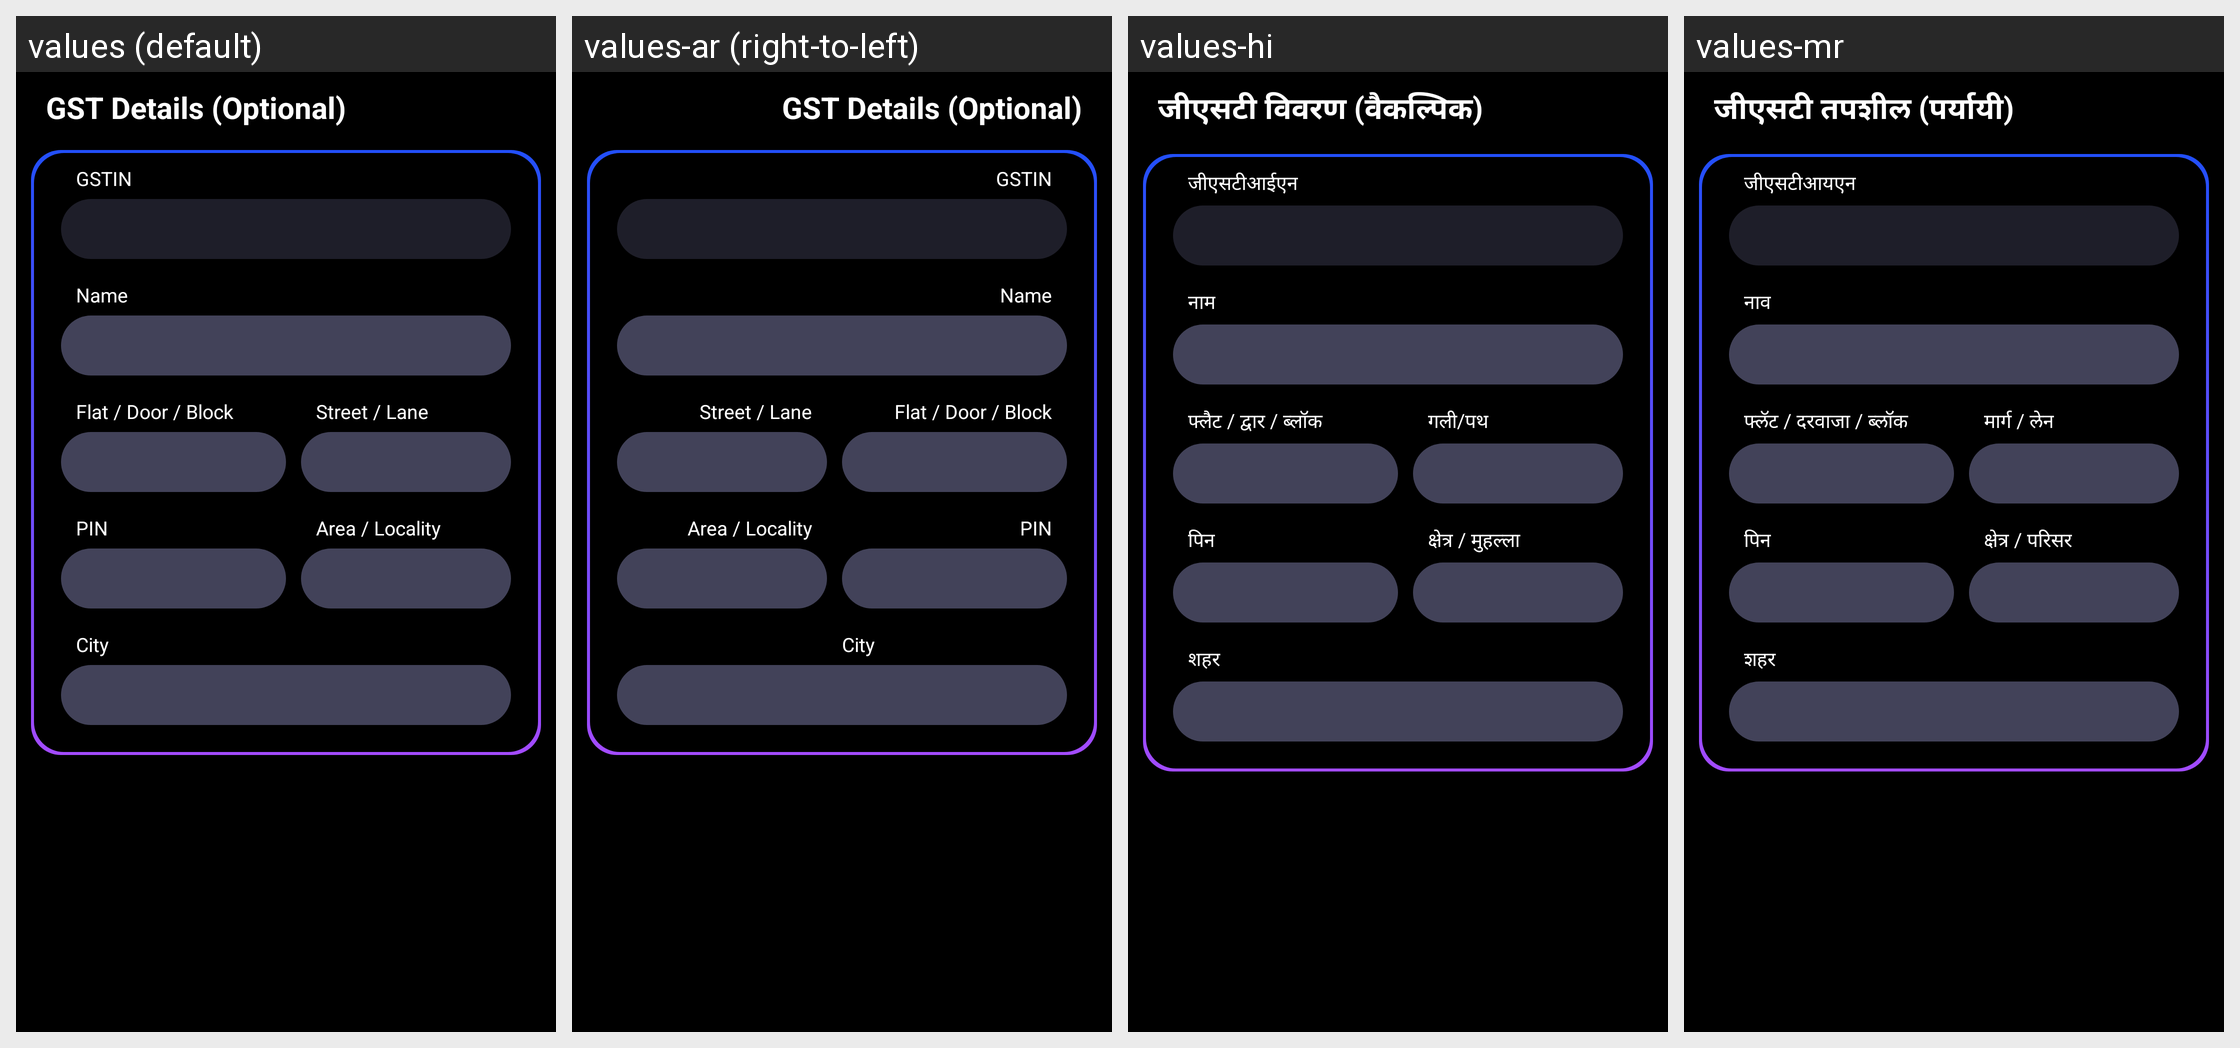

Translations of the strings shown on this Android screen, per locale in the grid:
Android screen res/layout/gst.xml rendered under 4 locales, left to right: values (default), values-ar (right-to-left), values-hi, values-mr. Device: Nexus 5 (rendered at 1080×1920; each locale shown at half size, 540×960, under a caption strip naming it); theme CustomActionBarTheme.
Other locales in the repository, not shown: values-af, values-am, values-as, values-az, values-be, values-bg, values-bn, values-bs, values-ca, values-cs, values-da, values-de, values-el, values-en-rAU, values-en-rCA, values-en-rGB, values-en-rIN, values-es, values-es-rUS, values-et, values-eu, values-fa, values-fi, values-fr, values-fr-rCA, values-gl, values-gu, values-hr, values-hu, values-hy, values-in, values-is, values-it, values-iw, values-ja, values-ka, values-kk, values-km, values-kn, values-ko, values-ky, values-lo, values-lt, values-lv, values-mk, values-ml, values-mn, values-ms, values-my, values-nb, values-ne, values-nl, values-or, values-pa, values-pl, values-pt, values-pt-rBR, values-pt-rPT, values-ro, values-ru, values-si, values-sk, values-sl, values-sq, values-sr, values-sv, values-sw, values-ta, values-te, values-th, values-tl, values-tr, values-uk, values-ur, values-uz, values-vi, values-zh-rCN, values-zh-rHK, values-zh-rTW, values-zu.
Strings drawn on this screen, with the default value and each locale's value (text and hints the layout hard-codes, and strings that could not be matched under every locale, appear in the picture but are not listed):

gst_details_optional
  values: GST Details (Optional)
  values-ar: GST Details (Optional)  [not translated; the default value is used]
  values-hi: जीएसटी विवरण (वैकल्पिक)
  values-mr: जीएसटी तपशील (पर्यायी)

gstin
  values: GSTIN
  values-ar: GSTIN  [not translated; the default value is used]
  values-hi: जीएसटीआईएन
  values-mr: जीएसटीआयएन

name
  values: Name
  values-ar: Name  [not translated; the default value is used]
  values-hi: नाम
  values-mr: नाव

flat_door_block
  values: Flat / Door / Block
  values-ar: Flat / Door / Block  [not translated; the default value is used]
  values-hi: फ्लैट / द्वार / ब्लॉक
  values-mr: फ्लॅट / दरवाजा / ब्लॉक

street_lane
  values: Street / Lane
  values-ar: Street / Lane  [not translated; the default value is used]
  values-hi: गली/पथ
  values-mr: मार्ग / लेन

area_locality
  values: Area / Locality
  values-ar: Area / Locality  [not translated; the default value is used]
  values-hi: क्षेत्र / मुहल्ला
  values-mr: क्षेत्र / परिसर

pin
  values: PIN
  values-ar: PIN  [not translated; the default value is used]
  values-hi: पिन
  values-mr: पिन

city
  values: City
  values-ar: City  [not translated; the default value is used]
  values-hi: शहर
  values-mr: शहर
